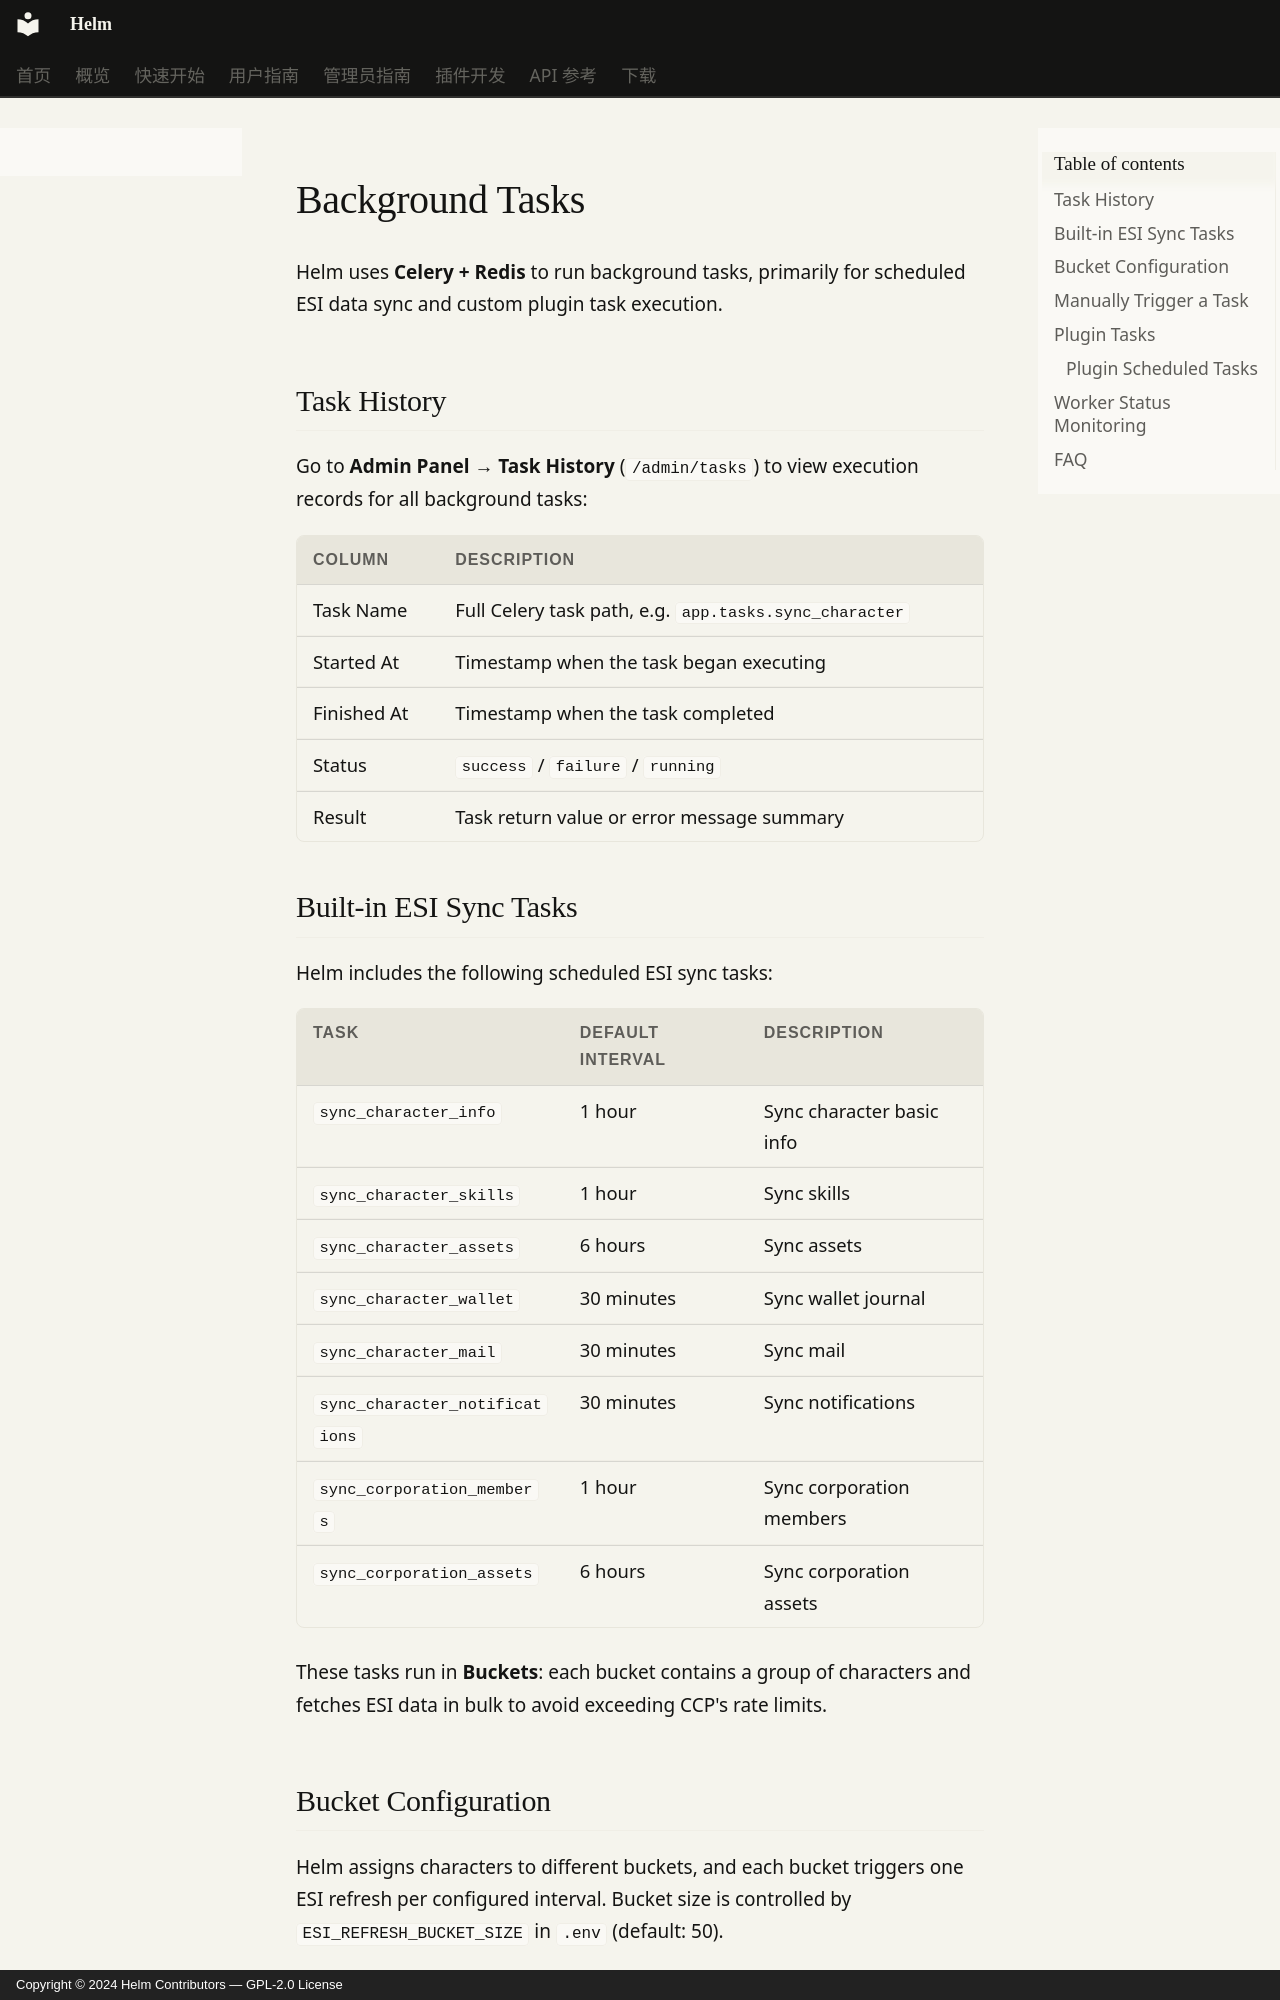

repository: Jerry-Scintilla/Helm-docs · page: admin-guide/tasks.en/index.html · generator: mkdocs · copyright: Copyright © 2024 Helm Contributors — GPL-2.0 License

# Background Tasks

Helm uses **Celery + Redis** to run background tasks, primarily for scheduled ESI data sync and custom plugin task execution.

## Task History

Go to **Admin Panel → Task History** (`/admin/tasks`) to view execution records for all background tasks:

| Column | Description |
|--------|-------------|
| Task Name | Full Celery task path, e.g. `app.tasks.sync_character` |
| Started At | Timestamp when the task began executing |
| Finished At | Timestamp when the task completed |
| Status | `success` / `failure` / `running` |
| Result | Task return value or error message summary |

## Built-in ESI Sync Tasks

Helm includes the following scheduled ESI sync tasks:

| Task | Default Interval | Description |
|------|-----------------|-------------|
| `sync_character_info` | 1 hour | Sync character basic info |
| `sync_character_skills` | 1 hour | Sync skills |
| `sync_character_assets` | 6 hours | Sync assets |
| `sync_character_wallet` | 30 minutes | Sync wallet journal |
| `sync_character_mail` | 30 minutes | Sync mail |
| `sync_character_notifications` | 30 minutes | Sync notifications |
| `sync_corporation_members` | 1 hour | Sync corporation members |
| `sync_corporation_assets` | 6 hours | Sync corporation assets |

These tasks run in **Buckets**: each bucket contains a group of characters and fetches ESI data in bulk to avoid exceeding CCP's rate limits.

## Bucket Configuration

Helm assigns characters to different buckets, and each bucket triggers one ESI refresh per configured interval. Bucket size is controlled by `ESI_REFRESH_BUCKET_SIZE` in `.env` (default: 50).
